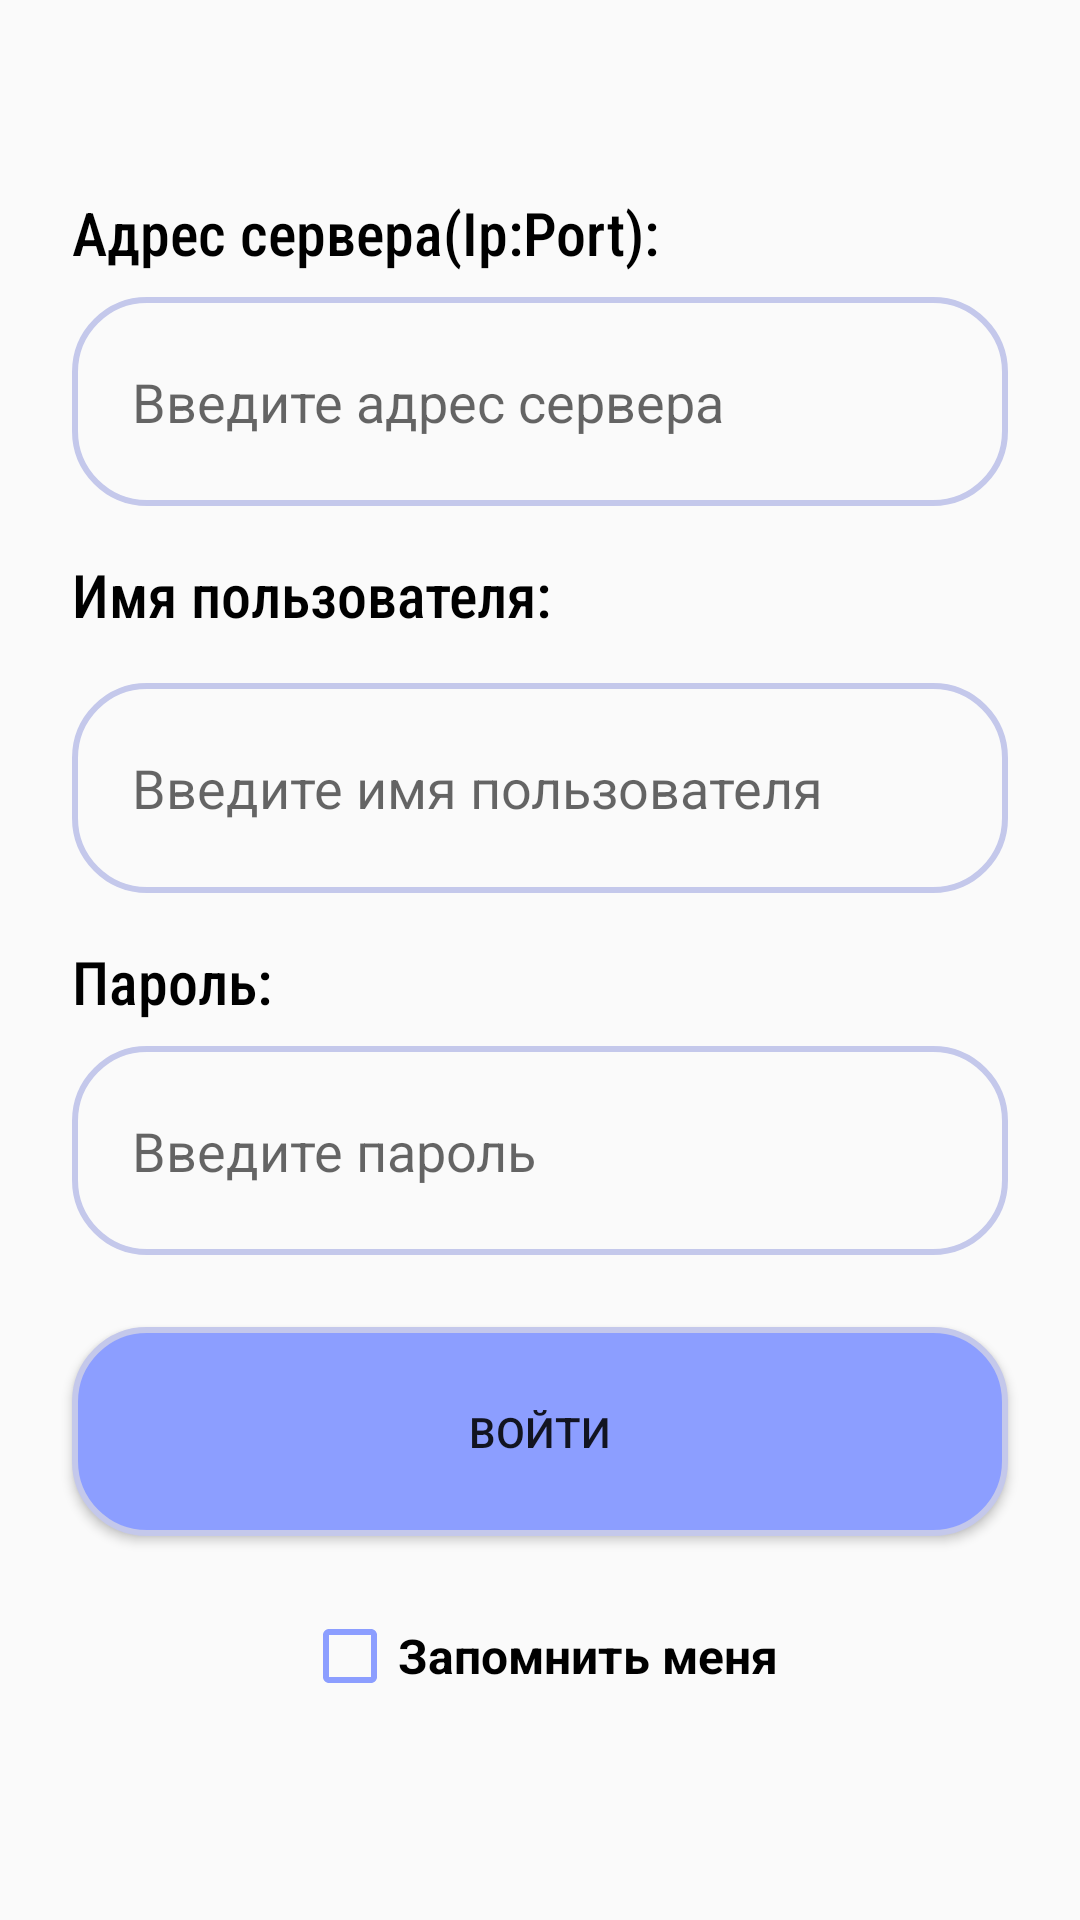

The Android layout XML behind this screen, and the referenced resources:
<!-- AndroidManifest.xml: application theme AppTheme -->
<!-- res/layout/activity_login.xml -->
<?xml version="1.0" encoding="utf-8"?>
<androidx.constraintlayout.widget.ConstraintLayout xmlns:android="http://schemas.android.com/apk/res/android"
    xmlns:app="http://schemas.android.com/apk/res-auto"
    xmlns:tools="http://schemas.android.com/tools"
    android:layout_width="fill_parent"
    android:layout_height="fill_parent"
    tools:context=".LoginActivity">


    <ImageView
        android:id="@+id/imageView2"
        android:layout_width="fill_parent"
        android:layout_height="fill_parent"
        android:scaleType="centerCrop"
        android:src="@drawable/login_bg_screen"
        app:layout_constraintEnd_toEndOf="parent"
        app:layout_constraintStart_toStartOf="parent"
        app:layout_constraintTop_toTopOf="parent" />

    <TextView
        android:id="@+id/textHost"
        android:layout_width="0dp"
        android:layout_height="wrap_content"
        android:layout_marginStart="24dp"
        android:layout_marginTop="64dp"
        android:layout_marginEnd="24dp"
        android:layout_marginBottom="8dp"
        android:fontFamily="sans-serif-condensed-medium"
        android:text="@string/hostText"
        android:textColor="@color/black"
        android:textSize="20sp"
        app:layout_constraintBottom_toTopOf="@+id/editHost"
        app:layout_constraintEnd_toEndOf="parent"
        app:layout_constraintStart_toStartOf="parent"
        app:layout_constraintTop_toTopOf="parent" />

    <EditText
        android:id="@+id/editHost"
        android:layout_width="0dp"
        android:layout_height="0dp"
        android:layout_marginStart="24dp"
        android:layout_marginEnd="24dp"
        android:layout_marginBottom="8dp"
        android:background="@drawable/transparent_bg_bordered"
        android:hint="@string/enterHostText"
        android:paddingStart="20dp"
        android:paddingEnd="20dp"
        android:singleLine="true"
        app:layout_constraintBottom_toTopOf="@id/textUsername"
        app:layout_constraintEnd_toEndOf="parent"
        app:layout_constraintStart_toStartOf="parent"
        app:layout_constraintTop_toBottomOf="@id/textHost" />

    <TextView
        android:id="@+id/textUsername"
        android:layout_width="0dp"
        android:layout_height="wrap_content"
        android:layout_marginStart="24dp"
        android:layout_marginTop="8dp"
        android:layout_marginEnd="24dp"
        android:layout_marginBottom="8dp"
        android:fontFamily="sans-serif-condensed-medium"
        android:text="@string/usernameText"
        android:textColor="@color/black"
        android:textSize="20sp"
        app:layout_constraintBottom_toTopOf="@+id/editUsername"
        app:layout_constraintEnd_toEndOf="parent"
        app:layout_constraintStart_toStartOf="parent"
        app:layout_constraintTop_toBottomOf="@id/editHost" />

    <EditText
        android:id="@+id/editUsername"
        android:layout_width="0dp"
        android:layout_height="0dp"
        android:layout_marginStart="24dp"
        android:layout_marginTop="8dp"
        android:layout_marginEnd="24dp"
        android:layout_marginBottom="8dp"
        android:background="@drawable/transparent_bg_bordered"
        android:hint="@string/enterUsernameText"
        android:paddingStart="20dp"
        android:paddingEnd="20dp"
        android:singleLine="true"
        app:layout_constraintBottom_toTopOf="@id/textPassword"
        app:layout_constraintEnd_toEndOf="parent"
        app:layout_constraintStart_toStartOf="parent"
        app:layout_constraintTop_toBottomOf="@id/textUsername" />

    <TextView
        android:id="@+id/textPassword"
        android:layout_width="0dp"
        android:layout_height="wrap_content"
        android:layout_marginStart="24dp"
        android:layout_marginTop="8dp"
        android:layout_marginEnd="24dp"
        android:layout_marginBottom="8dp"
        android:fontFamily="sans-serif-condensed-medium"
        android:text="@string/passwordText"
        android:textColor="@color/black"
        android:textSize="20sp"
        app:layout_constraintBottom_toTopOf="@+id/editPassword"
        app:layout_constraintEnd_toEndOf="parent"
        app:layout_constraintStart_toStartOf="parent"
        app:layout_constraintTop_toBottomOf="@+id/editUsername" />

    <EditText
        android:id="@+id/editPassword"
        android:layout_width="0dp"
        android:layout_height="0dp"
        android:layout_marginStart="24dp"
        android:layout_marginEnd="24dp"
        android:background="@drawable/transparent_bg_bordered"
        android:hint="@string/enterPasswordText"
        android:inputType="textPassword"
        android:paddingStart="20dp"
        android:paddingEnd="20dp"
        android:singleLine="true"
        app:layout_constraintBottom_toTopOf="@id/login_btn"
        app:layout_constraintEnd_toEndOf="parent"
        app:layout_constraintStart_toStartOf="parent"
        app:layout_constraintTop_toBottomOf="@id/textPassword" />

    <Button
        android:id="@+id/login_btn"
        android:layout_width="0dp"
        android:layout_height="0dp"
        android:layout_marginStart="24dp"
        android:layout_marginTop="24dp"
        android:layout_marginEnd="24dp"
        android:layout_marginBottom="8dp"
        android:background="@drawable/transparent_bg_bordered_button"
        android:text="@string/loginText"
        app:layout_constraintBottom_toTopOf="@+id/rememberMe"
        app:layout_constraintEnd_toEndOf="parent"
        app:layout_constraintStart_toStartOf="parent"
        app:layout_constraintTop_toBottomOf="@+id/editPassword" />

    <CheckBox
        android:id="@+id/rememberMe"
        android:layout_width="wrap_content"
        android:layout_height="wrap_content"
        android:layout_marginStart="24dp"
        android:layout_marginTop="8dp"
        android:layout_marginEnd="24dp"
        android:layout_marginBottom="64dp"
        android:buttonTint="@color/buttonColor"
        android:minHeight="48dp"
        android:text="@string/rememberMeText"
        android:textSize="16sp"
        android:textStyle="bold"
        app:layout_constraintBottom_toBottomOf="parent"
        app:layout_constraintEnd_toEndOf="parent"
        app:layout_constraintStart_toStartOf="parent"
        app:layout_constraintTop_toBottomOf="@+id/login_btn" />

    <androidx.constraintlayout.widget.Barrier
        android:id="@+id/barrier"
        android:layout_width="wrap_content"
        android:layout_height="wrap_content"
        app:barrierDirection="left"
        app:constraint_referenced_ids="imageView2" />


</androidx.constraintlayout.widget.ConstraintLayout>
<!-- resources referenced by this layout -->
<resources>
  <color name="black">#FF000000</color>
  <color name="buttonColor">#8C9EFF</color>
  <!-- drawable transparent_bg_bordered (drawable-v24) -->
  <?xml version="1.0" encoding="utf-8"?>
  <selector xmlns:android="http://schemas.android.com/apk/res/android">
      <item>
          <shape android:shape="rectangle">
              
              <solid android:color="@color/transparent" />
              
              <stroke android:width="2dp" android:color="#C4C8EB" />
  
              
              <corners android:radius="24dp" />
          </shape>
      </item>
  </selector>
  <!-- drawable transparent_bg_bordered_button (drawable-v24) -->
  <?xml version="1.0" encoding="utf-8"?>
  <layer-list xmlns:android="http://schemas.android.com/apk/res/android">
      <item>
          <shape android:shape="rectangle">
              
              <solid android:color="@color/buttonColor" />
              
              <stroke android:width="2dp" android:color="#C4C8EB" />
  
              
              <corners android:radius="24dp" />
          </shape>
      </item>
  
  </layer-list>
  <string name="enterHostText">Введите адрес сервера</string>
  <string name="enterPasswordText">Введите пароль</string>
  <string name="enterUsernameText">Введите имя пользователя</string>
  <string name="hostText">Адрес сервера(Ip:Port):</string>
  <string name="loginText">Войти</string>
  <string name="passwordText">Пароль:</string>
  <string name="rememberMeText">Запомнить меня</string>
  <string name="usernameText">Имя пользователя:</string>
  <style name="AppTheme" parent="Theme.AppCompat.Light.DarkActionBar">
          
          <item name="colorPrimary">@color/purple</item>
          <item name="colorPrimaryDark">@color/dark_purple</item>
          <item name="colorAccent">@color/teal</item>
      </style>
  <color name="transparent">#00000000</color>
  <color name="purple">#FF6200EE</color>
  <color name="dark_purple">#FF3700B3</color>
  <color name="teal">#FF03DAC5</color>
</resources>
